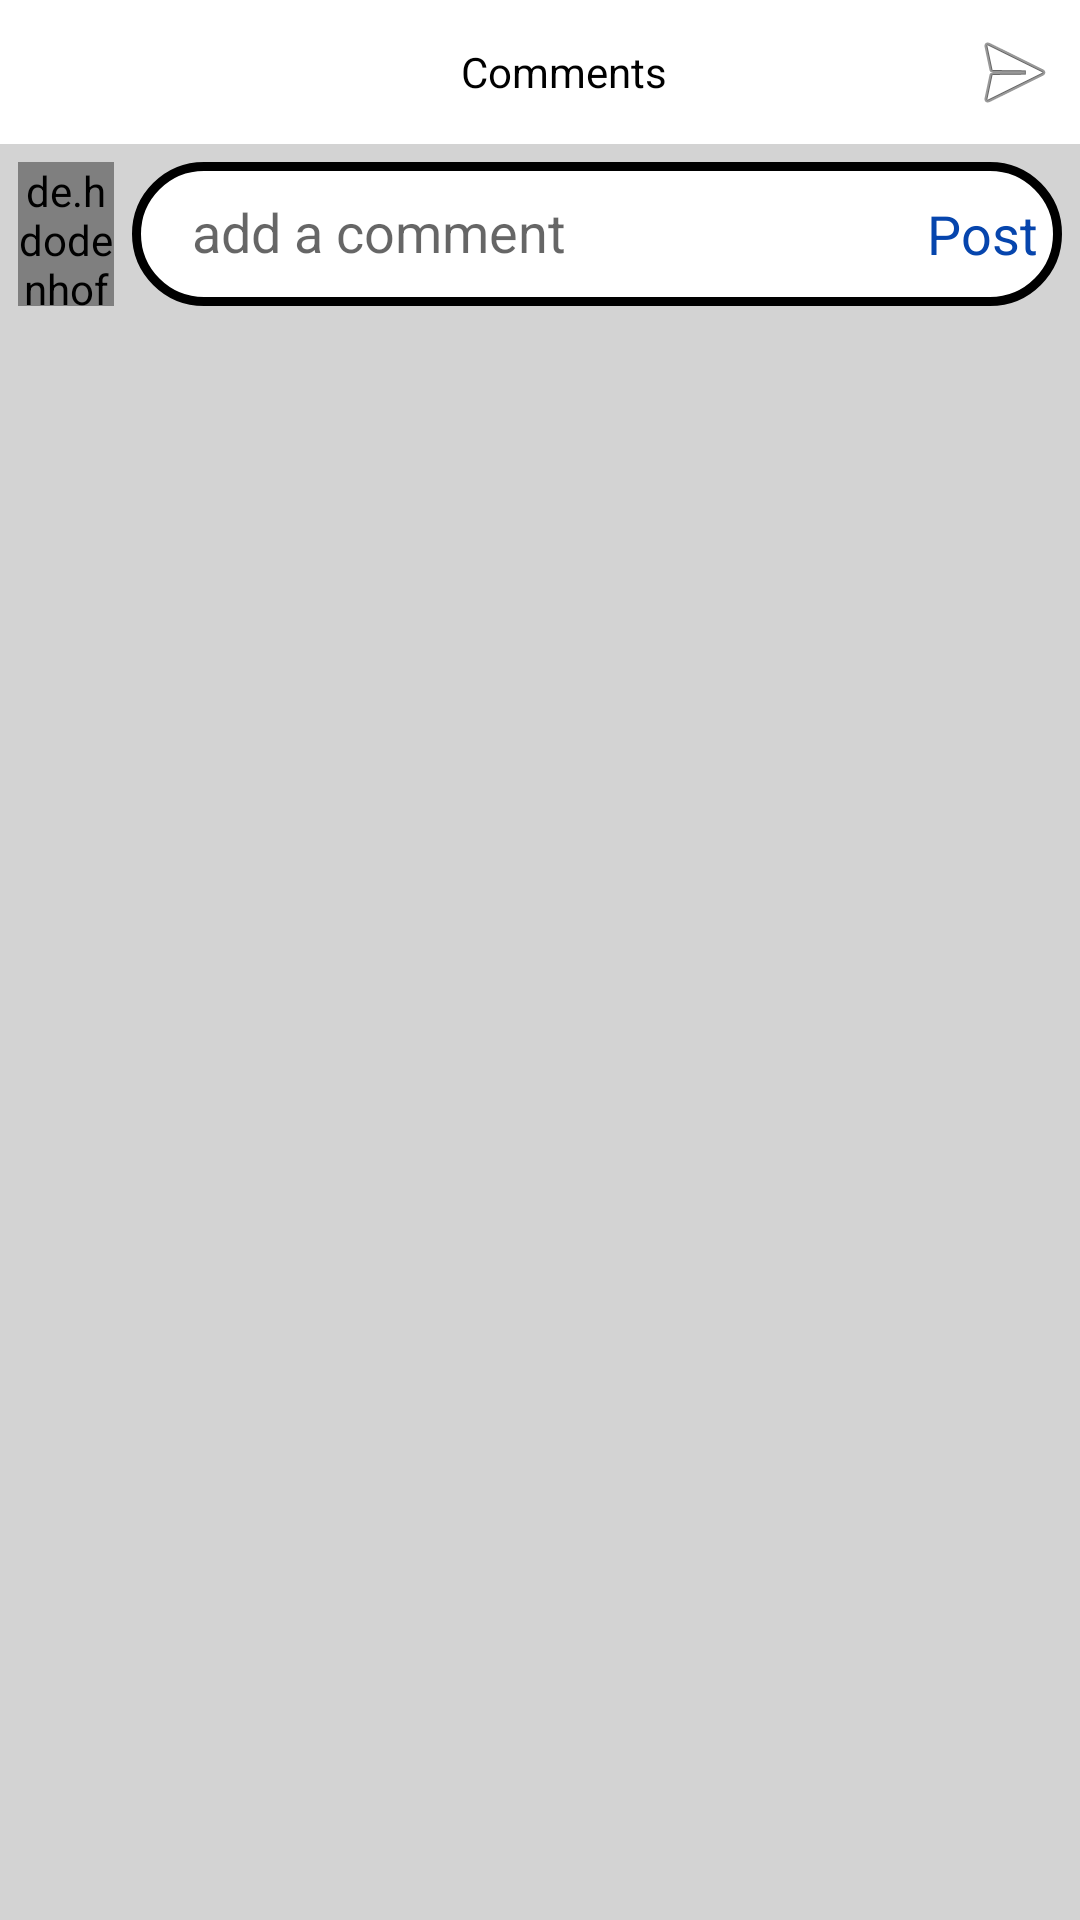

Layout XML and referenced resources for this Android screen:
<!-- AndroidManifest.xml: application theme AppTheme -->
<!-- res/layout/comment_fragment.xml -->
<?xml version="1.0" encoding="utf-8"?>
<RelativeLayout xmlns:android="http://schemas.android.com/apk/res/android"
    xmlns:app="http://schemas.android.com/apk/res-auto"
    android:layout_width="match_parent" android:layout_height="match_parent"

    >

    <LinearLayout
        android:layout_width="match_parent"
        android:layout_height="@dimen/btn_height"
        android:weightSum="10"
        android:id="@+id/comment_header"
        android:orientation="horizontal"
        android:layout_alignParentTop="true"
        android:padding="@dimen/padding"
        android:background="#ffffff"
        >
        <ImageButton
            android:layout_width="@dimen/btn_height"
            android:layout_height="match_parent"
            app:srcCompat="@drawable/back_arrow"
            android:id="@+id/back_btn_comment_layout"
            android:background="@android:color/transparent"/>
        <TextView
            android:layout_width="wrap_content"
            android:layout_height="match_parent"
            android:layout_weight="10"
            android:text="Comments"
            android:gravity="center"
            android:textColor="@color/black"
            android:clickable="true"/>
        <ImageButton
            android:layout_width="@dimen/btn_width"
            android:layout_height="match_parent"
            app:srcCompat="@android:drawable/ic_menu_send"
            android:background="@android:color/transparent"
            android:id="@+id/share_comment_layout"
            />

    </LinearLayout>

    <LinearLayout
        android:layout_width="match_parent"
        android:layout_height="wrap_content"
        android:weightSum="10"
        android:id="@+id/comment_area"
        android:orientation="horizontal"
        android:layout_below="@id/comment_header"
        android:padding="@dimen/padding"
        android:background="@color/background"
        >
        <de.hdodenhof.circleimageview.CircleImageView
            android:layout_width="@dimen/btn_width"
            android:layout_height="@dimen/btn_height"

            android:src="@drawable/ic_launcher_background"
            android:layout_marginRight="@dimen/padding"
            android:id="@+id/user_pic_comment_layout"/>

        <RelativeLayout

            android:layout_width="match_parent"
            android:layout_height="@dimen/btn_height"
            android:id="@+id/comment_area_txt"
            android:background="@drawable/round_corner"
            android:padding="8dp"
            >
        <EditText
            android:layout_width="match_parent"
            android:layout_height="wrap_content"
            android:layout_weight="10"
            android:hint="@string/cmnt_hint"
           android:gravity="center_vertical"
            android:id="@+id/comment_space"
            android:layout_toLeftOf="@+id/comment_area_post_btn"
            android:textColor="@color/black"
            android:background="@android:color/transparent"
            android:layout_marginTop="3dp"
            android:layout_marginBottom="3dp"
            android:layout_marginRight="@dimen/padding"
            android:layout_marginLeft="12dp"/>

            <TextView
                android:layout_width="wrap_content"
                android:layout_height="match_parent"
                android:text="Post"
                android:textSize="@dimen/header_txt_size"
                android:clickable="true"
                android:textColor="@color/link_blue"
                android:gravity="center_vertical"
                android:layout_alignParentEnd="true"
                android:id="@+id/comment_area_post_btn"
                />
        </RelativeLayout>


    </LinearLayout>

    <androidx.recyclerview.widget.RecyclerView
        android:layout_width="match_parent"
        android:layout_height="match_parent"
        android:layout_below="@+id/comment_area"
        android:id="@+id/comment_fragment_recycler_view"
        android:background="@color/background"/>

</RelativeLayout>
<!-- resources referenced by this layout -->
<resources>
  <color name="background">#D3D3D3</color>
  <color name="black">#000000</color>
  <color name="link_blue">#0645AD</color>
  <dimen name="btn_height">48dp</dimen>
  <dimen name="btn_width">32dp</dimen>
  <dimen name="header_txt_size">18sp</dimen>
  <dimen name="padding">6dp</dimen>
  <!-- drawable round_corner (drawable) -->
  <?xml version="1.0" encoding="UTF-8"?>
  <shape xmlns:android="http://schemas.android.com/apk/res/android">
      <solid android:color="#ffffffff"/>
  
      <stroke android:width="3dp"
          android:color="#ff000000"
          />
  
      <padding android:left="1dp"
          android:top="1dp"
          android:right="1dp"
          android:bottom="1dp"
          />
  
      <corners android:bottomRightRadius="100dp" android:bottomLeftRadius="100dp"
          android:topLeftRadius="100dp" android:topRightRadius="100dp"/>
  </shape>
  <string name="cmnt_hint">add a comment</string>
  <style name="AppTheme" parent="Theme.AppCompat.Light.NoActionBar">
          
          <item name="colorPrimary">@color/colorPrimary</item>
          <item name="colorPrimaryDark">@color/colorPrimaryDark</item>
          <item name="colorAccent">@color/black</item>
      </style>
  <color name="colorPrimary">#ffffff</color>
  <color name="colorPrimaryDark">#000000</color>
</resources>
